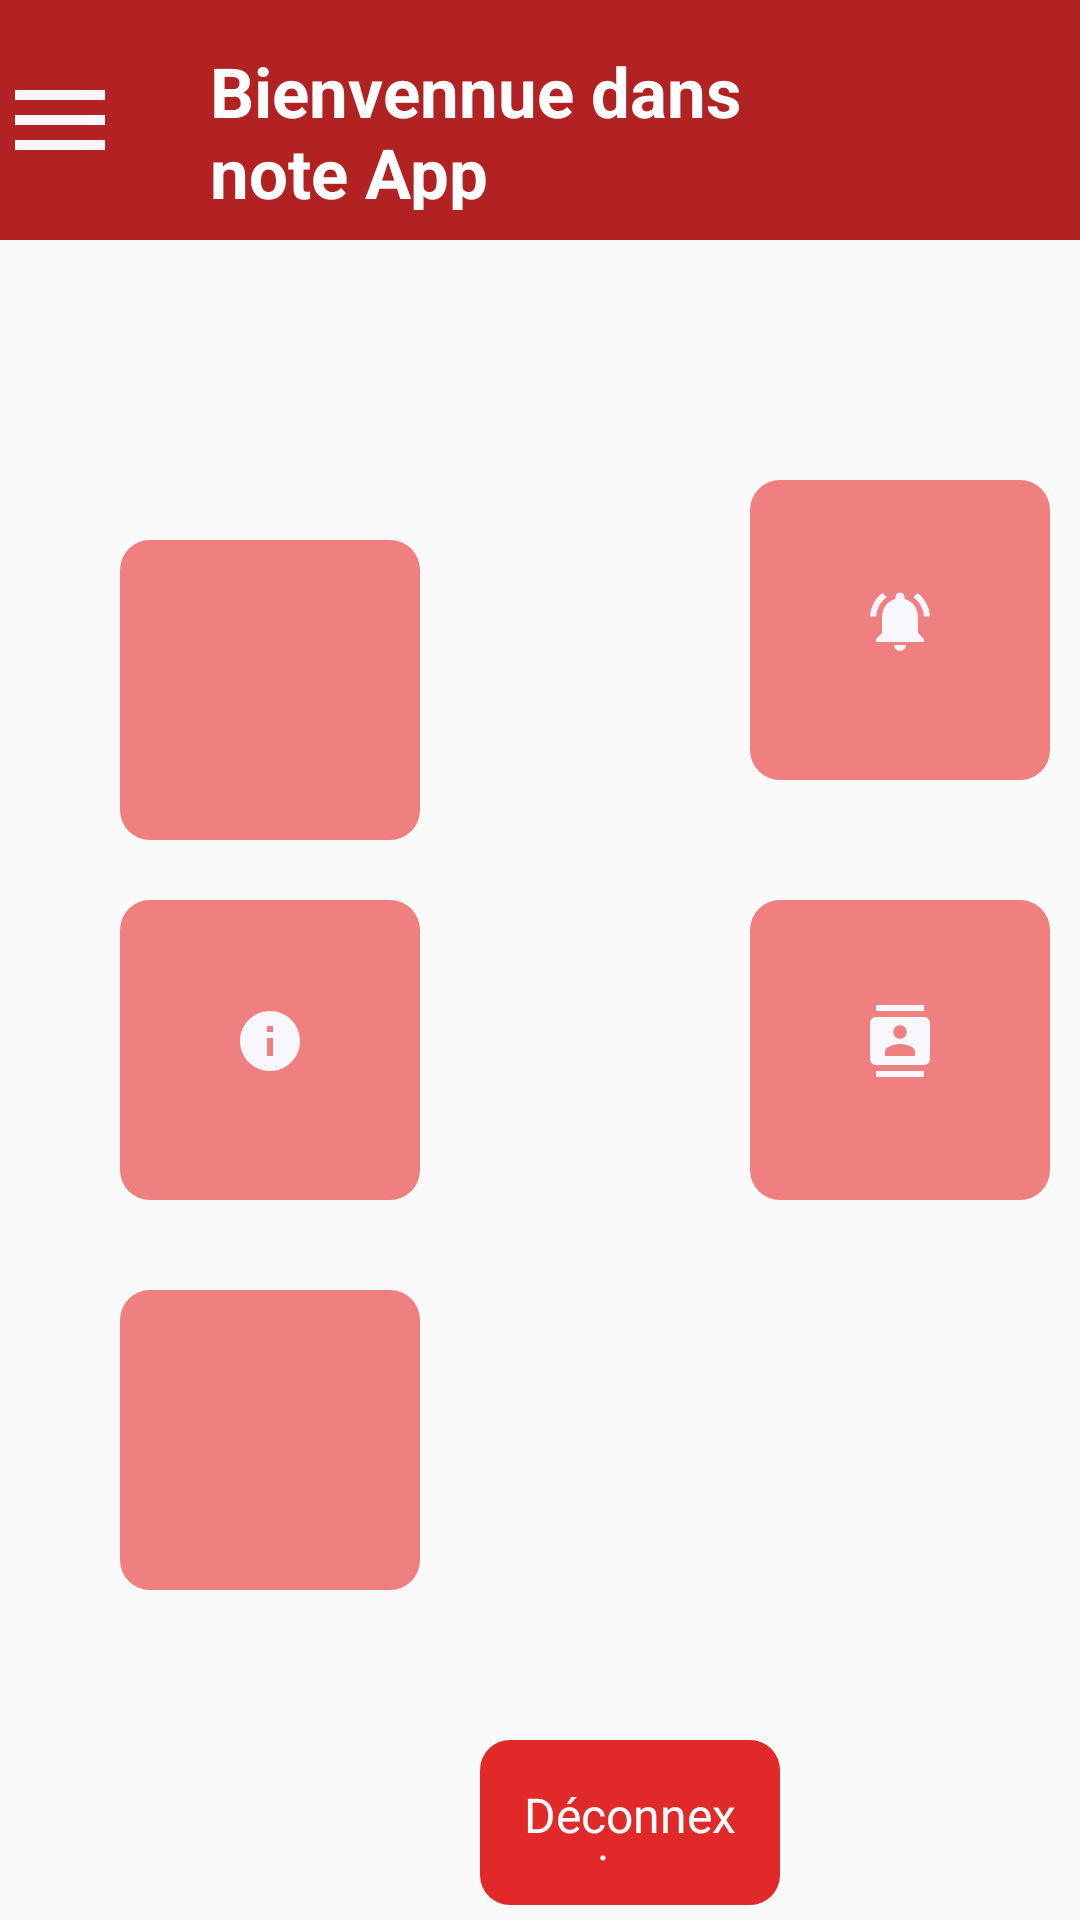

The Android layout XML behind this screen, and the referenced resources:
<!-- AndroidManifest.xml: application theme AppTheme.NoActionBar -->
<!-- res/layout/activity_accueil.xml -->
<?xml version="1.0" encoding="utf-8"?>
<LinearLayout
    xmlns:android="http://schemas.android.com/apk/res/android"
    xmlns:app="http://schemas.android.com/apk/res-auto"
    android:layout_width="match_parent"
    android:layout_height="match_parent"
    android:orientation="vertical"
    android:layout_gravity="center"
>



    <FrameLayout

        android:layout_width="match_parent"
        android:layout_height="80dp"
        android:background="@color/FireBrick">

        <TextView
            android:id="@+id/entete1"
            android:layout_width="match_parent"
            android:layout_height="wrap_content"
            android:layout_marginTop="15dp"
            android:layout_marginBottom="10dp"
            android:layout_marginLeft="70dp"
            android:layout_marginRight="70dp"
            android:textStyle="bold"
            android:textColor="#fff"
            android:textSize="23sp"
            android:text="@string/bien" />

        <ImageView
            android:layout_width="40dp"
            android:layout_height="80dp"
            android:src="@drawable/ic_baseline_menu_24"
            android:contentDescription="@string/desc_fleche" />
    </FrameLayout>
    <LinearLayout
        android:layout_width="match_parent"
        android:layout_height="wrap_content">
        <TextView
            android:id="@+id/act1"
            android:layout_width="100dp"
            android:layout_height="100dp"
            android:background="@drawable/format_bouton"
            android:gravity="center"
            android:layout_marginTop="80dp"
            android:layout_marginBottom="20dp"
            android:layout_marginStart="40dp"
            android:layout_marginEnd="70dp"
            android:textAlignment="center"
            android:padding="35dp"
            android:textStyle="bold"
            android:textSize="16sp"
            android:textColor="#fff"
            app:drawableTopCompat="@drawable/ic_baseline_home_24" />
        <TextView
            android:id="@+id/act2"
            android:background="@drawable/format_bouton"
            android:layout_width="100dp"
            android:layout_height="100dp"
            android:gravity="center"
            android:layout_marginTop="80dp"
            android:layout_marginBottom="20dp"
            android:layout_marginStart="40dp"
            android:layout_marginEnd="70dp"
            android:textAlignment="center"
            android:padding="35dp"
            android:textStyle="bold"
            android:textSize="16sp"
            android:textColor="#fff"
            app:drawableTopCompat="@drawable/ic_baseline_notifications_active_24" />
    </LinearLayout>
    <LinearLayout
        android:layout_width="match_parent"
        android:layout_height="wrap_content">
    <TextView
        android:id="@+id/act3"
        android:layout_width="100dp"
        android:layout_height="100dp"
        android:background="@drawable/format_bouton"
        android:gravity="center"
        android:layout_marginTop="20dp"
        android:layout_marginBottom="10dp"
        android:layout_marginStart="40dp"
        android:layout_marginEnd="70dp"
        android:textAlignment="center"
        android:padding="35dp"
        android:textStyle="bold"
        android:textSize="16sp"
        android:textColor="#fff"
        app:drawableTopCompat="@drawable/ic_baseline_info_24" />
        <TextView
            android:id="@+id/act4"
            android:layout_width="100dp"
            android:layout_height="100dp"
            android:background="@drawable/format_bouton"
            android:gravity="center"
            android:layout_marginTop="20dp"
            android:layout_marginBottom="10dp"
            android:layout_marginStart="40dp"
            android:layout_marginEnd="70dp"
            android:textAlignment="center"
            android:padding="35dp"
            android:textStyle="bold"
            android:textSize="16sp"
            android:textColor="#fff"
            app:drawableTopCompat="@drawable/ic_baseline_contacts_24" />
    </LinearLayout>
    <LinearLayout
        android:layout_width="match_parent"
        android:layout_height="wrap_content">
        <TextView
            android:id="@+id/act5"
            android:layout_width="100dp"
            android:layout_height="100dp"
            android:background="@drawable/format_bouton"
            android:gravity="center"
            android:layout_marginTop="20dp"
            android:layout_marginBottom="10dp"
            android:layout_marginStart="40dp"
            android:layout_marginEnd="70dp"
            android:textAlignment="center"
            android:padding="35dp"
            android:textStyle="bold"
            android:textSize="16sp"
            android:textColor="#fff"
            app:drawableTopCompat="@drawable/ic_baseline_format_list_numbered_24" />
    </LinearLayout>

    <TextView
        android:id="@+id/log_out"
        android:layout_width="wrap_content"
        android:layout_height="wrap_content"
        android:layout_marginTop="40dp"
        android:layout_marginLeft="160dp"
        android:layout_marginRight="100dp"
        android:layout_marginBottom="5dp"
        android:background="@drawable/format_boton"
        android:gravity="center_horizontal"
        android:padding="14dp"
        android:text="@string/logout"
        android:textAlignment="center"
        android:textColor="#fff"
        android:textSize="16sp" />

</LinearLayout>
<!-- resources referenced by this layout -->
<resources>
  <color name="FireBrick">#B22222</color>
  <!-- drawable format_boton (drawable) -->
  <?xml version="1.0" encoding="utf-8"?>
  <shape
      xmlns:android="http://schemas.android.com/apk/res/android"
      android:shape="rectangle" android:padding="5dp">
      <solid android:color="#E12929"/>
      <corners
          android:bottomRightRadius="10dp"
          android:bottomLeftRadius="10dp"
          android:topLeftRadius="10dp"
          android:topRightRadius="10dp"/>
  </shape>
  <!-- drawable format_bouton (drawable) -->
  <?xml version="1.0" encoding="utf-8"?>
  <shape
      xmlns:android="http://schemas.android.com/apk/res/android"
      android:shape="rectangle" android:padding="5dp">
      <solid android:color="#F08080"/>
      <corners
          android:bottomRightRadius="10dp"
          android:bottomLeftRadius="10dp"
          android:topLeftRadius="10dp"
          android:topRightRadius="10dp"/>
  </shape>
  <!-- drawable ic_baseline_contacts_24 (drawable) -->
  <vector android:height="24dp" android:tint="#F8F7FF"
      android:viewportHeight="24" android:viewportWidth="24"
      android:width="24dp" xmlns:android="http://schemas.android.com/apk/res/android">
      <path android:fillColor="@android:color/white" android:pathData="M20,0L4,0v2h16L20,0zM4,24h16v-2L4,22v2zM20,4L4,4c-1.1,0 -2,0.9 -2,2v12c0,1.1 0.9,2 2,2h16c1.1,0 2,-0.9 2,-2L22,6c0,-1.1 -0.9,-2 -2,-2zM12,6.75c1.24,0 2.25,1.01 2.25,2.25s-1.01,2.25 -2.25,2.25S9.75,10.24 9.75,9 10.76,6.75 12,6.75zM17,17L7,17v-1.5c0,-1.67 3.33,-2.5 5,-2.5s5,0.83 5,2.5L17,17z"/>
  </vector>
  <!-- drawable ic_baseline_info_24 (drawable) -->
  <vector android:height="24dp" android:tint="#F8F7FF"
      android:viewportHeight="24" android:viewportWidth="24"
      android:width="24dp" xmlns:android="http://schemas.android.com/apk/res/android">
      <path android:fillColor="@android:color/white" android:pathData="M12,2C6.48,2 2,6.48 2,12s4.48,10 10,10 10,-4.48 10,-10S17.52,2 12,2zM13,17h-2v-6h2v6zM13,9h-2L11,7h2v2z"/>
  </vector>
  <!-- drawable ic_baseline_menu_24 (drawable) -->
  <vector android:height="24dp" android:tint="#F8F7FF"
      android:viewportHeight="24" android:viewportWidth="24"
      android:width="24dp" xmlns:android="http://schemas.android.com/apk/res/android">
      <path android:fillColor="@android:color/white" android:pathData="M3,18h18v-2L3,16v2zM3,13h18v-2L3,11v2zM3,6v2h18L21,6L3,6z"/>
  </vector>
  <!-- drawable ic_baseline_notifications_active_24 (drawable) -->
  <vector android:height="24dp" android:tint="#F8F7FF"
      android:viewportHeight="24" android:viewportWidth="24"
      android:width="24dp" xmlns:android="http://schemas.android.com/apk/res/android">
      <path android:fillColor="@android:color/white" android:pathData="M7.58,4.08L6.15,2.65C3.75,4.48 2.17,7.3 2.03,10.5h2c0.15,-2.65 1.51,-4.97 3.55,-6.42zM19.97,10.5h2c-0.15,-3.2 -1.73,-6.02 -4.12,-7.85l-1.42,1.43c2.02,1.45 3.39,3.77 3.54,6.42zM18,11c0,-3.07 -1.64,-5.64 -4.5,-6.32L13.5,4c0,-0.83 -0.67,-1.5 -1.5,-1.5s-1.5,0.67 -1.5,1.5v0.68C7.63,5.36 6,7.92 6,11v5l-2,2v1h16v-1l-2,-2v-5zM12,22c0.14,0 0.27,-0.01 0.4,-0.04 0.65,-0.14 1.18,-0.58 1.44,-1.18 0.1,-0.24 0.15,-0.5 0.15,-0.78h-4c0.01,1.1 0.9,2 2.01,2z"/>
  </vector>
  <string name="bien">Bienvennue dans note App</string>
  <string name="desc_fleche">Mon flèche</string>
  <string name="logout">Déconnexion</string>
  <style name="AppTheme.NoActionBar">
          <item name="windowActionBar">false</item>
          <item name="windowNoTitle">true</item>
      </style>
</resources>
